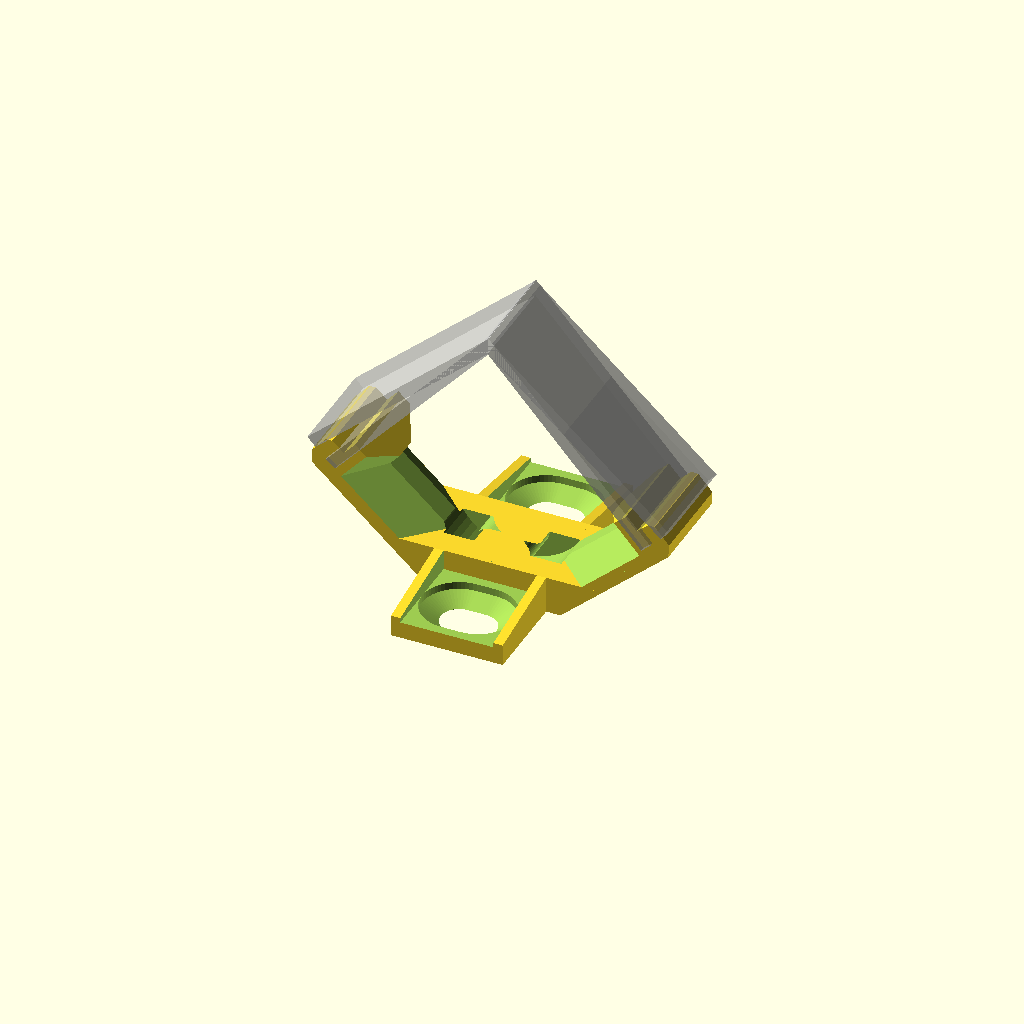
Cell 1: rendered with the file's own defaults.
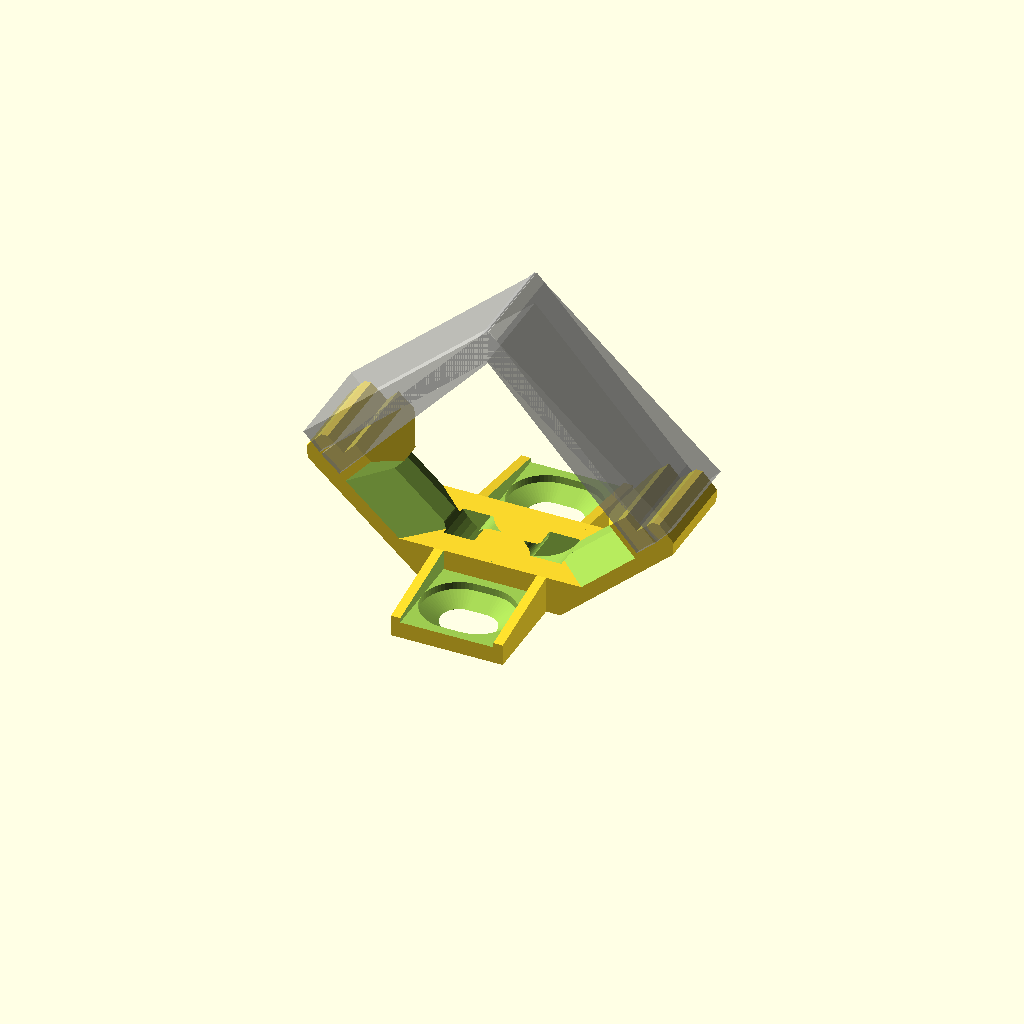
Cell 2: a = 2.6 (everything else at default).
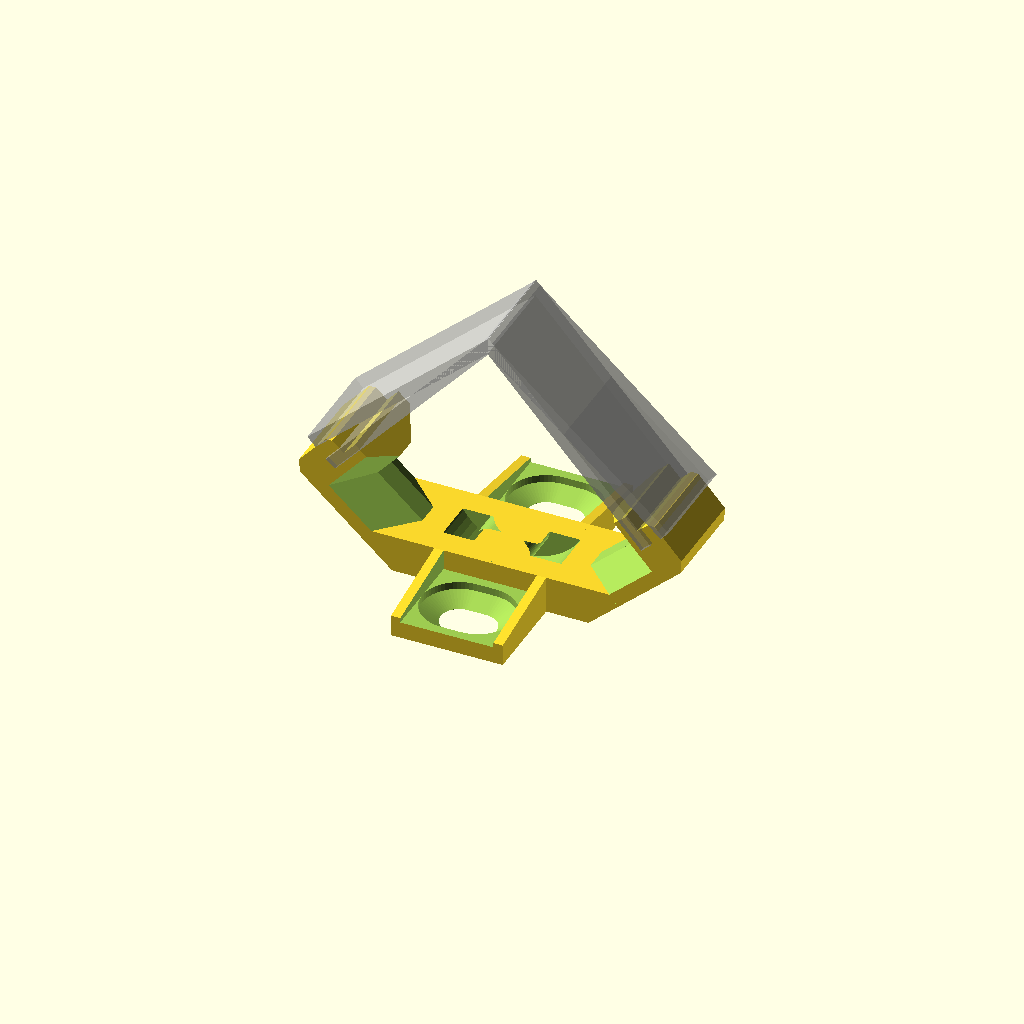
Cell 3: the same model with c = 4.
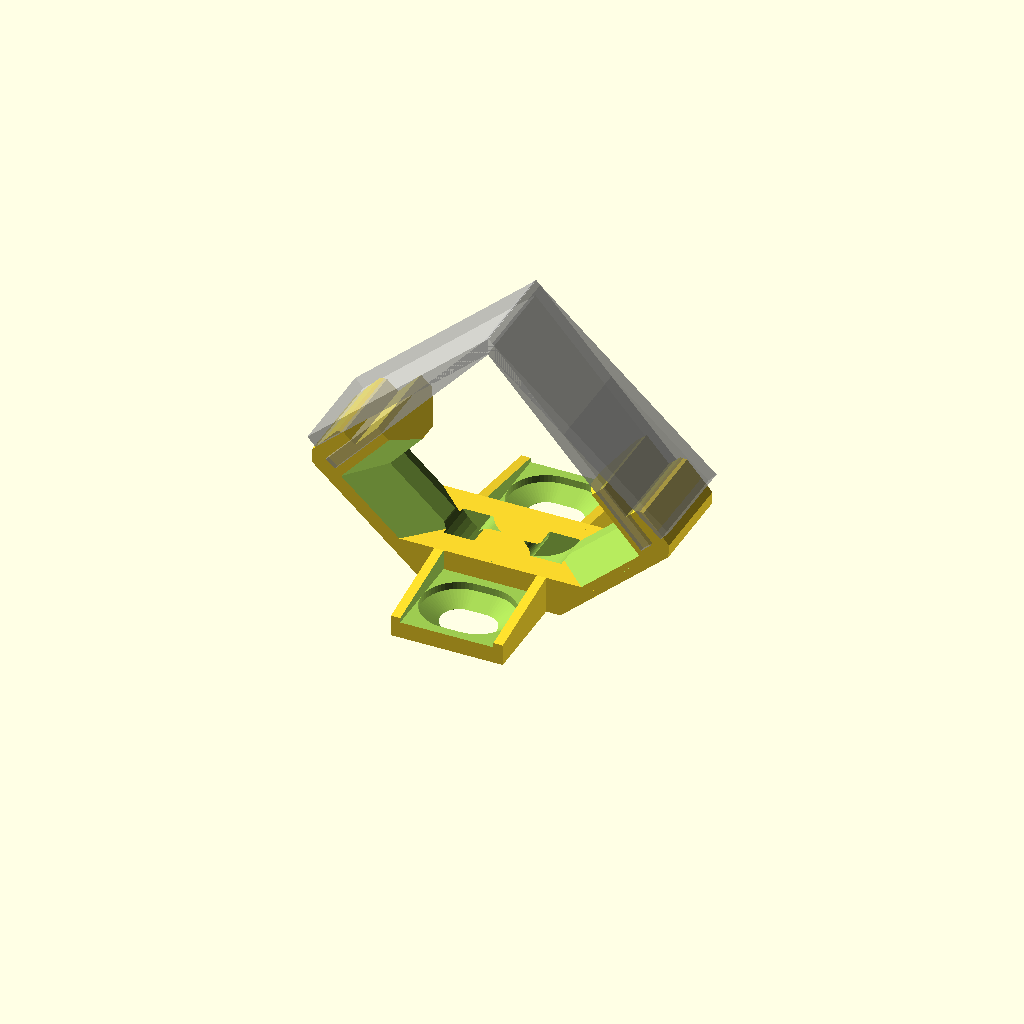
Cell 4: the same model with d = 3.6.
One fixed orthographic camera (rotation 55°, 0°, 25°; colour scheme Cornfield) for every cell.
The OpenSCAD source (3D/clamb.scad):
$fn = 64;

part = "mid"; // end, mid

a =  1.3; // ANGLE_PROFILE_THICKNESS
b =  1.0;
c =  2.0;
d =  1.8;
e =  1.5;
f =  1.0;
g =  0.5;
h =  1.5;
i =  2.5;
j = 10.0;
k =  2.5;
l =  part=="mid"?0.0:1.6;
m = 25.4; // ANGLE_PROFILE_SIZE
n =  4.0; // bottom
o =  1.8; // foot bottom

r = 10.0; // foot with
s =  1.0; // foot wall thickness
p = 20.0; // screw distancemodel
q =  0.5; // foot edge
u =  4.0;
k =  2.5;
v =  8.0;
w =  5.0;
aa = 0.0;
bb = 2.0; // screw slide
cc = d*2;

dd = 4.5; // ti-rib width
ee = 1.6; // ti-rib height
ff = 0.5; // ti-rib bottom
jj = 83.5; // ANGLE_PROFILE_ANGLE
jja = 90;
ii = 30.0;
gg =  6.0;
hh =  15.0;
kk = 4.0;

aa =  0.8;
ab =  7.25 - a;
ac =  2.5 - a;
ad = 22.8;
ae =  1.2;
ai = max(m, ad+ac*2)+1.5;
af = 0.8;
ag = 0.8;


case_inner_pcb_rotloc() rotate(180,[1,0,0]) rotate(90, [1,0,0]) {
    cube([ad,100.5, ae], center=true);
    translate([-5.77, -42.12, ae/2]) power_jack();
    translate([-2.18,23.74,-ae/2]) rotate(180, [1,0,0]) {
        linear_extrude(6.51) square([14.8,4.8],true);
    }
    #translate([6.42,-46.09, ae/2]) screw_terminal_2_45mm(3);
    translate([-8.63,45.60, ae/2]) rotate(180) {
        screw_terminal_2_45mm(2);
    }
    translate([-2.09,45.60, ae/2]) rotate(180) {
        screw_terminal_2_45mm(2);
    }
    translate([7.17,-20.44]) cylinder(d=1.5, h=20);
}

module screw_terminal_2_45mm(p=2,h1=5,h2=20) {
    sphere();
    for(i=[0:p-1]) translate([-i*2.54,0]) {
        cylinder(2.54-0.8,h=h2);
        rotate(180) {
            translate([-1,3.3, 0.5]) cube([2,h1,4]);
        }
    }
}


difference() {
    linear_extrude(83) case_outer_basic();
    translate([0,0,-1])linear_extrude(85) case_inner();
    translate([0,0,17.5]) case_inner_pcb_rotloc() {
        translate([-2,-6])cube([15,10,5],center=true);
    }
}

module case_outer_basic() {
    difference() {
        translate([-ai,0]) square([ai*2, ii]);
        mirror_copy() translate([0,ii]) rotate(-90+jja/2) {
            translate([0, -a/2]) square([ii+ai,ai]);
            translate([ai,1]) rotate(-90) square(ii);
        }
    }
}

module case_inner() {
    difference() {
        offset(-aa) case_outer_basic();
        case_inner_pcb_rotloc() {
            mirror_copy() translate([-ad/2,0]) {
                polygon([
                    [af, ae/2+ag],
                    [af-ac-10,ae/2+ag+ac+10],
                    [af-ac-10,-ae/2-ag-ac-10],
                    [af, -ae/2-ag]
                ]);
            }
        }
    }
    case_inner_pcb_rotloc() square([ad, ae], center=true);
}
module case_inner_pcb_rotloc() {
    translate([0,ii]) rotate(-90 - jja/2) {
        translate([ac, ab]) {
            translate([ad/2,ae/2]) {
                children();
            }
        }
    }
}

!if(part == "mid" || part == "end") {
    difference() {
        union() {
            mirror_copy([1,0,0]) grip();
            foot();
        }
        tyrib();
    }
}



module power_jack(h=2.7) {
    translate([-9.6/2, -7.2]) cube([9.6, 14.4, 11.2]);
    translate([0, 0, 6.5]) rotate(90, [1,0,0])cylinder(d=6.5, h=h+7.2);
}

module tyrib() {
    
    rotate(90, [1,0,0])linear_extrude(dd, center=true) difference() {
        hull() mirror_copy() {
            radius = n - ff + kk;
            translate([hh / 2 - radius,ff+radius]) {
                circle(radius);
            }
        }
        hull() mirror_copy() {
            radius = n - ff - ee;
            translate([gg / 2 - radius,n]) {
                circle(radius);
            }
        }
    }
}

module grip() {
    cut_below_z(0) cut_below_x(-.01) difference() {
        trans_rot() clamb_outer();
        cut_below_z(n) trans_rot() hole();
        trans_rot() %profile();
    }
}

module foot() {
    difference() {
        hull() {
            linear_extrude(o + q) {
                square([r+s*2, p+2*w], true);
            }
            linear_extrude(n) {
                square([r+s*2, j], true);
            }
        }
        translate([0,0,o]) linear_extrude(n) {
            square([r, p+2*w+1], true);
        }
        translate([0, p/2]) screw();
        translate([0,-p/2]) screw();
    }
}

module screw() {
    
    hull() mirror_copy([1,0,0]) translate([bb/2,0]){
        rotate_extrude() polygon([
            [0,  o+1],
            [v/2,  o+1],
            [v/2,  o-aa],
            [u/2,  0],
            [0,    0],
        ]);
    }
    hull() mirror_copy([1,0,0]) translate([bb/2,0]){
        cylinder(d=u,1,center=true);
    }
}

module cut_below_z(z) {
    difference() {
        children();
        translate([0,0, z]) {
            mirror([0,0,1]) linear_extrude(m) {
                square(m, true);
            }
        }
    }
}

module cut_below_x(x) {
    difference() {
        children();
        rotate(90, [0,1,0])translate([-m+1,0, x]) {
            mirror([0,0,1]) linear_extrude(m) {
                square(m*2, true);
            }
        }
    }
}

module trans_rot() {
    translate([0,0,ii]) rotate(-90, [1, 0,0])rotate(45){
        rotate(-(jj-90)/2)children();
    }
}

module clamb_outer() {
    points = (part=="mid") ? [
        [m - cc   , a/2+b+i     ],
        [m - cc   , 0           ],
        [m - d    , 0           ],
        [m - d    , -a/2 - e + g],
        [m - d + g, -a/2 - e    ],
        [m + c - f, -a/2 - e    ],
        [m + c    , -a/2 - e + f],
        [m + c    , m + c + 1   ],
        [((a/2+b+i)+(m - cc))/2,
         ((a/2+b+i)+(m - cc))/2]
    ] : [
        [-a/2-b - tan(90 - jj) * (a/2+b), -a/2-b],
        [m - d    , -a/2-b      ],
        [m + c - f, -a/2-b    ],
        [m + c    , -a/2-b + f],
        [m + c    , m + c + 1   ]
    ];
    linear_extrude(j,center=true) {
        polygon(points);
    }
}

module hole() {
    translate([a/2+b,a/2+b]) {
        size=m+c-h-a/2-b;
        size1=size-2*i;
        mirror_copy([0,0,1]) hull() {
            
            translate([0,0,j/2]) cube([size, size, 1]);
            translate([i,i,k/2]) cube([size1, size1, 1]);
        }
        translate([i,i,-k])cube([size1, size1, k*2]);
    }
}
module profile() {
    if(l==0) {
        linear_extrude(j + 1, center=true) difference() {
            translate([-a/2,-a/2])square(m+a/2);
            translate([ a/2, a/2])square(m+a/2);
        }
    } else {
        mirror_copy([0,0,1])translate([0,0,l/2]) {
            linear_extrude(j/2 + 1) difference() {
                translate([-a/2,-a/2])square(m+a/2);
                translate([ a/2, a/2])square(m+a/2);
            }
        }
    }
}

module mirror_copy(vec) {
    children();
    mirror(vec) children();
}

function points_rotate(points, a) = [
    for(p=points) [
        sin(a) * p[0] + cos(a) * p[1],
        cos(a) * p[0] + -sin(a) * p[1],
    ]
];

function points_diagonal_mirror(
    points,
    sx=1,
    sy=1
) = concat(
    points, 
    [
        for(i=[len(points)-1:-1:0]) [
            sx * points[i][1],
            sy * points[i][0]
        ]
    ]
);
Customizer parameters (derived from the source; name, type, default, range or options):
part: string, default "mid"
a: number, default 1.3
b: number, default 1
c: number, default 2
d: number, default 1.8
e: number, default 1.5
f: number, default 1
g: number, default 0.5
h: number, default 1.5
i: number, default 2.5
j: number, default 10
k: number, default 2.5
m: number, default 25.4
n: number, default 4
o: number, default 1.8
r: number, default 10
s: number, default 1
p: number, default 20
q: number, default 0.5
u: number, default 4
v: number, default 8
w: number, default 5
aa: number, default 0.8
bb: number, default 2
dd: number, default 4.5
ee: number, default 1.6
ff: number, default 0.5
jj: number, default 83.5
jja: number, default 90
ii: number, default 30
gg: number, default 6
hh: number, default 15
kk: number, default 4
ad: number, default 22.8
ae: number, default 1.2
af: number, default 0.8
ag: number, default 0.8
